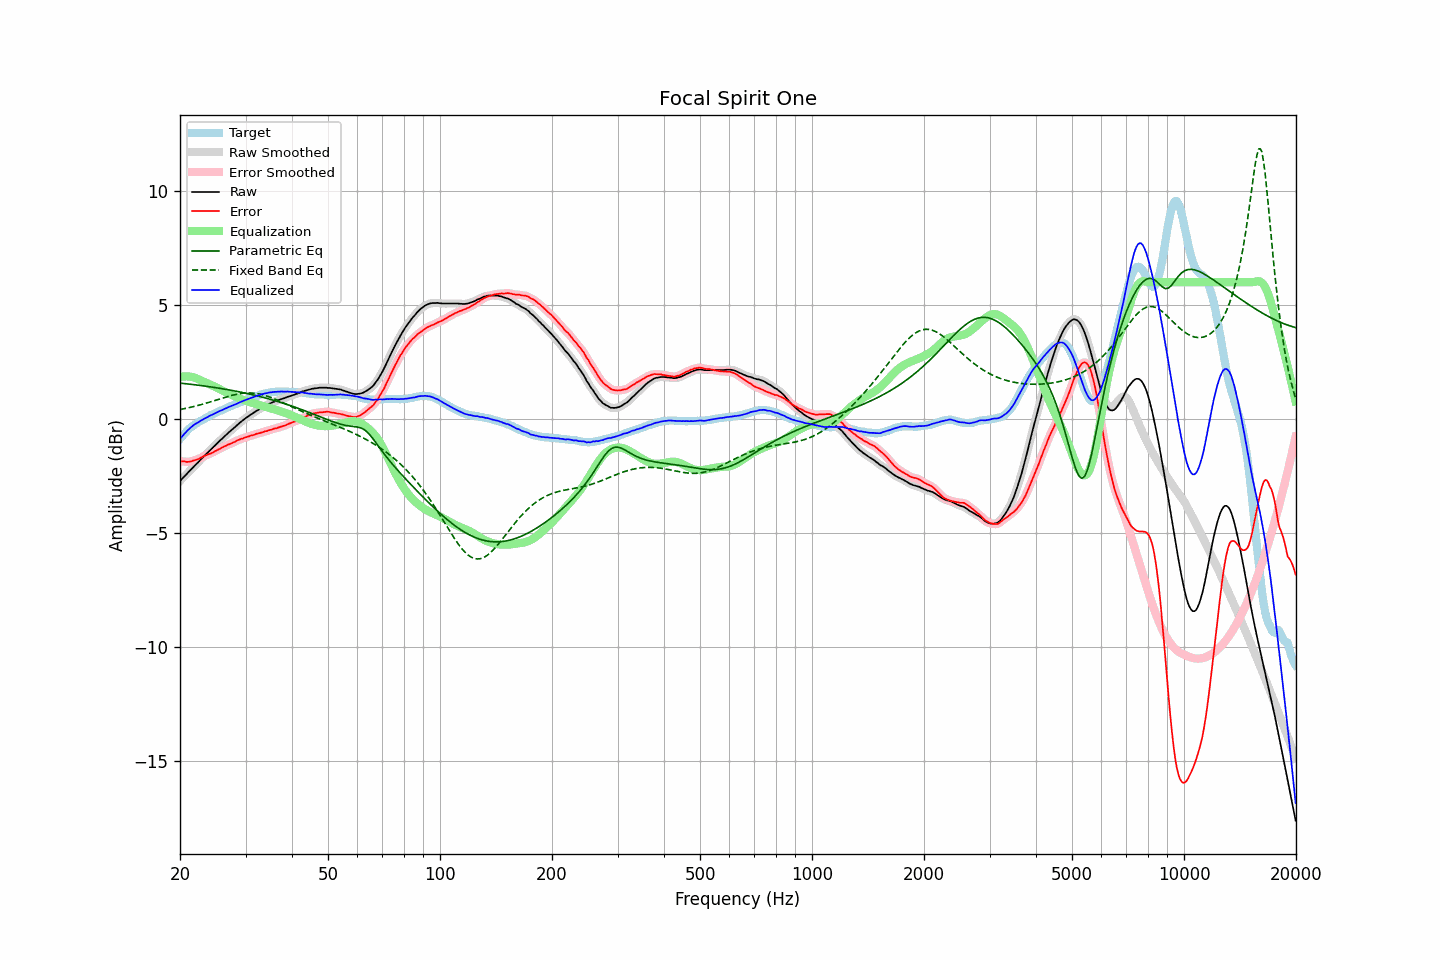

Source data for this figure (header and first rows):
frequency, raw, error, smoothed, error_smoothed, equalization, parametric_eq, fixed_band_eq, equalized_raw, equalized_smoothed, target
20.00, -2.72, -1.84, -2.72, -1.84, 1.84, 1.58, 0.42, -0.87, -0.88, -0.88
20.20, -2.65, -1.86, -2.64, -1.85, 1.85, 1.57, 0.43, -0.79, -0.79, -0.79
20.40, -2.56, -1.86, -2.57, -1.86, 1.86, 1.56, 0.44, -0.70, -0.70, -0.71
20.61, -2.50, -1.86, -2.50, -1.87, 1.87, 1.55, 0.46, -0.63, -0.63, -0.64
20.81, -2.42, -1.88, -2.42, -1.87, 1.87, 1.55, 0.47, -0.55, -0.55, -0.55
21.02, -2.35, -1.88, -2.35, -1.88, 1.87, 1.54, 0.49, -0.48, -0.48, -0.47
21.23, -2.28, -1.87, -2.28, -1.87, 1.86, 1.53, 0.50, -0.41, -0.41, -0.41
21.44, -2.20, -1.86, -2.20, -1.85, 1.85, 1.52, 0.52, -0.35, -0.35, -0.35
21.66, -2.13, -1.83, -2.13, -1.83, 1.83, 1.51, 0.54, -0.29, -0.29, -0.30
21.87, -2.05, -1.81, -2.06, -1.81, 1.81, 1.50, 0.56, -0.24, -0.24, -0.25
22.09, -1.98, -1.79, -1.98, -1.79, 1.79, 1.50, 0.57, -0.20, -0.20, -0.20
22.31, -1.91, -1.77, -1.91, -1.76, 1.76, 1.49, 0.59, -0.16, -0.16, -0.15
22.54, -1.85, -1.74, -1.84, -1.73, 1.73, 1.48, 0.61, -0.12, -0.11, -0.11
22.76, -1.76, -1.70, -1.77, -1.70, 1.70, 1.47, 0.63, -0.07, -0.07, -0.07
22.99, -1.70, -1.66, -1.70, -1.66, 1.66, 1.46, 0.65, -0.03, -0.03, -0.04
23.22, -1.63, -1.63, -1.62, -1.62, 1.63, 1.45, 0.67, 0.01, 0.01, -0.00
23.45, -1.55, -1.59, -1.56, -1.59, 1.60, 1.44, 0.69, 0.05, 0.05, 0.04
23.69, -1.49, -1.56, -1.48, -1.56, 1.57, 1.43, 0.71, 0.08, 0.08, 0.08
23.92, -1.41, -1.53, -1.42, -1.54, 1.54, 1.42, 0.73, 0.12, 0.12, 0.12
24.16, -1.34, -1.51, -1.35, -1.51, 1.50, 1.41, 0.75, 0.16, 0.16, 0.17
24.40, -1.28, -1.48, -1.28, -1.48, 1.47, 1.40, 0.78, 0.19, 0.19, 0.20
24.65, -1.22, -1.44, -1.21, -1.44, 1.44, 1.39, 0.80, 0.22, 0.23, 0.23
24.89, -1.14, -1.40, -1.15, -1.41, 1.41, 1.38, 0.82, 0.26, 0.26, 0.26
25.14, -1.07, -1.37, -1.07, -1.37, 1.37, 1.37, 0.84, 0.30, 0.30, 0.30
25.39, -1.00, -1.33, -1.01, -1.33, 1.33, 1.36, 0.86, 0.33, 0.33, 0.33
25.65, -0.94, -1.30, -0.94, -1.30, 1.30, 1.34, 0.89, 0.36, 0.36, 0.37
25.91, -0.88, -1.26, -0.87, -1.26, 1.26, 1.33, 0.91, 0.38, 0.39, 0.38
26.16, -0.80, -1.22, -0.81, -1.22, 1.23, 1.32, 0.93, 0.42, 0.42, 0.41
26.43, -0.74, -1.19, -0.74, -1.19, 1.19, 1.31, 0.95, 0.45, 0.45, 0.45
26.69, -0.68, -1.16, -0.67, -1.15, 1.16, 1.30, 0.97, 0.48, 0.49, 0.48
26.96, -0.61, -1.12, -0.61, -1.13, 1.13, 1.28, 0.99, 0.52, 0.52, 0.51
27.23, -0.55, -1.10, -0.55, -1.09, 1.09, 1.27, 1.01, 0.55, 0.55, 0.55
27.50, -0.49, -1.07, -0.48, -1.06, 1.06, 1.26, 1.03, 0.57, 0.57, 0.58
27.77, -0.42, -1.03, -0.43, -1.03, 1.03, 1.24, 1.05, 0.60, 0.60, 0.60
28.05, -0.37, -1.00, -0.36, -1.00, 0.99, 1.23, 1.07, 0.63, 0.63, 0.64
28.33, -0.30, -0.96, -0.30, -0.96, 0.96, 1.22, 1.08, 0.66, 0.66, 0.66
28.62, -0.24, -0.92, -0.24, -0.93, 0.93, 1.20, 1.10, 0.70, 0.69, 0.69
28.90, -0.18, -0.90, -0.18, -0.90, 0.90, 1.19, 1.11, 0.73, 0.73, 0.73
29.19, -0.12, -0.86, -0.12, -0.87, 0.87, 1.18, 1.12, 0.76, 0.76, 0.75
29.48, -0.06, -0.86, -0.06, -0.85, 0.85, 1.16, 1.13, 0.78, 0.79, 0.80
29.78, -0.01, -0.82, -0.01, -0.82, 0.82, 1.15, 1.14, 0.82, 0.81, 0.81
30.08, 0.04, -0.80, 0.04, -0.80, 0.80, 1.13, 1.14, 0.84, 0.84, 0.84
30.38, 0.09, -0.78, 0.10, -0.77, 0.78, 1.11, 1.14, 0.87, 0.87, 0.87
30.68, 0.14, -0.76, 0.14, -0.75, 0.75, 1.10, 1.14, 0.90, 0.90, 0.90
30.99, 0.19, -0.73, 0.19, -0.73, 0.73, 1.08, 1.14, 0.93, 0.92, 0.92
31.30, 0.23, -0.71, 0.24, -0.71, 0.71, 1.07, 1.14, 0.94, 0.95, 0.95
31.61, 0.28, -0.69, 0.29, -0.69, 0.69, 1.05, 1.13, 0.97, 0.97, 0.98
31.93, 0.33, -0.66, 0.33, -0.67, 0.67, 1.03, 1.12, 1.00, 1.00, 1.00
32.24, 0.38, -0.64, 0.38, -0.64, 0.65, 1.02, 1.11, 1.02, 1.02, 1.01
32.57, 0.41, -0.63, 0.42, -0.62, 0.62, 1.00, 1.10, 1.04, 1.04, 1.04
32.89, 0.46, -0.61, 0.46, -0.61, 0.60, 0.98, 1.09, 1.07, 1.07, 1.07
33.22, 0.50, -0.59, 0.51, -0.58, 0.58, 0.96, 1.07, 1.09, 1.09, 1.09
33.55, 0.55, -0.56, 0.55, -0.56, 0.56, 0.94, 1.05, 1.11, 1.11, 1.11
33.89, 0.58, -0.53, 0.58, -0.54, 0.54, 0.93, 1.03, 1.13, 1.12, 1.12
34.23, 0.61, -0.53, 0.62, -0.52, 0.52, 0.91, 1.01, 1.14, 1.14, 1.14
34.57, 0.65, -0.50, 0.65, -0.50, 0.50, 0.89, 0.98, 1.16, 1.15, 1.15
34.92, 0.68, -0.48, 0.68, -0.48, 0.48, 0.87, 0.96, 1.16, 1.16, 1.16
35.27, 0.71, -0.47, 0.72, -0.46, 0.46, 0.85, 0.93, 1.17, 1.18, 1.18
35.62, 0.74, -0.43, 0.74, -0.44, 0.44, 0.83, 0.91, 1.18, 1.18, 1.18
35.97, 0.77, -0.41, 0.77, -0.42, 0.42, 0.81, 0.88, 1.19, 1.19, 1.19
... 635 more rows
